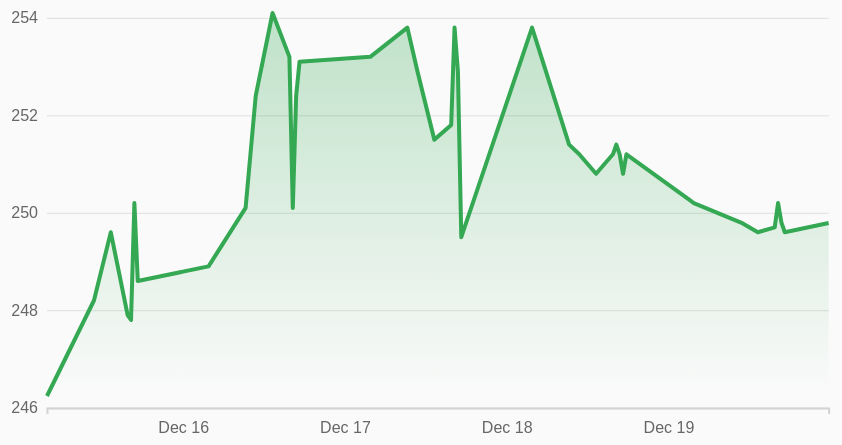
D3 v7 page, settled after 360 driven frames (6 s of simulated time); the page loaded 1 data file(s).


        let chart;
        d3.json('data/data.json')
            .then(data => {
                data.forEach(obj => {
                    obj.date = new Date(obj.date);
                });

                displayStockData(data);

                chart = new Chart()
                    .container('#graph-container')
                    .data(data)
                    .render()
            })
    
// ── scripts/d3chart.js
class Chart {
    constructor() {
        const attrs = {
            id: "ID" + Math.floor(Math.random() * 1000000),
            svgWidth: 400,
            svgHeight: 450,
            marginTop: 5,
            marginBottom: 50,
            marginRight: 70,
            marginLeft: 70,
            container: "body",
            defaultTextFill: "#2C3E50",
            defaultFont: "Helvetica",
            gridStrokeColor: "lightgrey",
            gridStrokeOpacity: 0.7,
            gridTicks: 4,
            xAxisFontSize: "16px",
            xAxisTextFill: "#666",
            xAxisDy: "1em",
            xAxisTextAnchor: "end",
            xAxisTicks: 5,
            yAxisFontSize: "16px",
            yAxisTextFill: "#666",
            yAxisTicks: 4,
            gradientStopColor: "#34a853",
            gradientStartOpacity: 0.3,
            gradientEndOpacity: 0,
            lineStrokeColor: "#34a853",
            lineStrokeWidth: 4,
            lineStrokeJoin: "round",
            data: null,
            chartWidth: null,
            chartHeight: null,
        };


        this.getState = () => attrs;
        this.setState = (d) => Object.assign(attrs, d);

        Object.keys(attrs).forEach((key) => {
            this[key] = function (_) {
                if (!arguments.length) {
                    return attrs[key];
                }
                attrs[key] = _;
                return this;
            };
        });


        this.initializeEnterExitUpdatePattern();
    }
    render() {
        this.setDynamicContainer();
        this.calculateProperties();
        this.drawSvgAndWrappers();
        this.drawChart();

        return this;
    }

    calculateProperties() {
        const {
            marginLeft,
            marginTop,
            marginRight,
            marginBottom,
            svgWidth,
            svgHeight
        } = this.getState();

        var calc = {
            id: null,
            chartTopMargin: null,
            chartLeftMargin: null,
            chartWidth: null,
            chartHeight: null
        };

        calc.id = "ID" + Math.floor(Math.random() * 1000000);
        calc.chartLeftMargin = marginLeft;
        calc.chartTopMargin = marginTop;

        const chartWidth = svgWidth - marginRight - calc.chartLeftMargin;
        const chartHeight = svgHeight - marginBottom - calc.chartTopMargin;

        this.setState({ calc, chartWidth, chartHeight });
    }

    drawChart() {
        const {
            chart,
            chartWidth,
            chartHeight,
            data,
            gridStrokeColor,
            gridStrokeOpacity,
            gridTicks,
            xAxisFontSize,
            xAxisTextFill,
            xAxisDy,
            xAxisTextAnchor,
            xAxisTicks,
            yAxisFontSize,
            yAxisTextFill,
            yAxisTicks,
            gradientStopColor,
            gradientStartOpacity,
            gradientEndOpacity,
            lineStrokeColor,
            lineStrokeWidth,
            lineStrokeJoin
        } = this.getState();

        const maxValue = d3.max(data, d => d.price);
        const minValue = d3.min(data, d => d.price);

        const extent = d3.extent(data, d => d.date);
        const x = d3.scaleTime()
            .domain(extent)
            .range([0, chartWidth]);

        const y = d3.scaleLinear()
            .domain([minValue * 0.999, maxValue])
            .range([chartHeight, 0]);

        chart._add({
            tag: "g",
            className: "grid"
        })
            .call(d3.axisLeft(y)
                .ticks(gridTicks)
                .tickSize(-chartWidth)
                .tickFormat(""))
            .selectAll("line")
            .style("stroke", gridStrokeColor)
            .style("stroke-opacity", gridStrokeOpacity);

        chart._add({
            tag: "g",
            className: "x-axis"
        })
            .attr("transform", `translate(0,${chartHeight})`)
            .call(d3.axisBottom(x)
                .ticks(xAxisTicks)
                .tickFormat(d3.timeFormat("%b %d")))
            .selectAll("text")
            .style("font-size", xAxisFontSize)
            .style("fill", xAxisTextFill)
            .attr("dy", xAxisDy)
            .style("text-anchor", xAxisTextAnchor);

        chart._add({
            tag: "g",
            className: "y-axis"
        })
            .call(d3.axisLeft(y).ticks(yAxisTicks))
            .selectAll("text")
            .style("font-size", yAxisFontSize)
            .style("fill", yAxisTextFill);

        const gradient = chart._add({
            tag: "defs",
            className: "gradient-def"
        })
            .append("linearGradient")
            .attr("id", "area-gradient")
            .attr("x1", "0%")
            .attr("x2", "0%")
            .attr("y1", "0%")
            .attr("y2", "100%");

        gradient.append("stop")
            .attr("offset", "0%")
            .attr("stop-color", gradientStopColor)
            .attr("stop-opacity", gradientStartOpacity);

        gradient.append("stop")
            .attr("offset", "100%")
            .attr("stop-color", gradientStopColor)
            .attr("stop-opacity", gradientEndOpacity);

        const area = d3.area()
            .x(d => x(d.date))
            .y0(y(minValue))
            .y1(d => y(d.price))
            .curve(d3.curveLinear);

        chart._add({
            tag: "path",
            className: "area",
            data: [data]
        })
            .attr("d", area)
            .style("fill", "url(#area-gradient)");

        const line = d3.line()
            .x(d => x(d.date))
            .y(d => y(d.price))
            .curve(d3.curveLinear);

        chart._add({
            tag: "path",
            className: "line",
            data: [data]
        })
            .attr("d", line)
            .style("fill", "none")
            .style("stroke", lineStrokeColor)
            .style("stroke-width", lineStrokeWidth)
            .style("stroke-linejoin", lineStrokeJoin);
    }

    drawSvgAndWrappers() {
        const {
            d3Container,
            svgWidth,
            svgHeight,
            defaultFont,
            calc,
            data,
            chartWidth,
            chartHeight
        } = this.getState();

        const svg = d3Container
            ._add({
                tag: "svg",
                className: "svg-chart-container"
            })
            .attr("width", svgWidth)
            .attr("height", svgHeight)
            .attr("font-family", defaultFont);

        var chart = svg
            ._add({
                tag: "g",
                className: "chart"
            })
            .attr(
                "transform",
                "translate(" + calc.chartLeftMargin + "," + calc.chartTopMargin + ")"
            );
        ;

        this.setState({ chart, svg });
    }

    initializeEnterExitUpdatePattern() {
        d3.selection.prototype._add = function (params) {
            var container = this;
            var className = params.className;
            var data = params.data || [className];
            var exitTransition = params.exitTransition || null;
            var enterTransition = params.enterTransition || null;
            var selection = container.selectAll("." + className).data(data, (d, i) => {
                if (typeof d === "object") {
                    if (d.id) {
                        return d.id;
                    }
                }
                return i;
            });
            if (exitTransition) {
                exitTransition(selection);
            } else {
                selection.exit().remove();
            }

            const enterSelection = selection.enter().append(params.tag);
            if (enterTransition) {
                enterTransition(enterSelection);
            }
            selection = enterSelection.merge(selection);
            selection.attr("class", className);
            return selection;
        };
    }

    setDynamicContainer() {
        const attrs = this.getState();


        var d3Container = d3.select(attrs.container);
        var containerRect = d3Container.node().getBoundingClientRect();
        if (containerRect.width > 0) attrs.svgWidth = containerRect.width;

        let self = this;

        d3.select(window).on("resize." + attrs.id, function () {
            var containerRect = d3Container.node().getBoundingClientRect();
            if (containerRect.width > 0) attrs.svgWidth = containerRect.width;

            self.render();
        });

        this.setState({ d3Container });
    }


}

// ── scripts/stockContainer.js
function displayStockData(data) {
    const sortedData = data.sort((a, b) => new Date(a.date) - new Date(b.date));
    const oldestPrice = sortedData[0].price;
    const newestPrice = sortedData[sortedData.length - 1].price;

    const difference = newestPrice - oldestPrice;
    const percentChange = ((difference / oldestPrice) * 100).toFixed(2);

    const priceHTML = `
      <div class="current-price">$${newestPrice.toFixed(2)}</div>
       <span class="${difference >= 0 ? 'positive' : 'negative'}">
          ${difference >= 0 ? '+' : ''}$${Math.abs(difference).toFixed(2)} 
          (${difference >= 0 ? '+' : ''}${percentChange}%)
        </span>
        <span class="period-text">Past 5 days</span>
      </div>
      
      <div class="pre-market">
        $${oldestPrice.toFixed(2)} 
        <span class="price-change ${-difference >= 0 ? 'positive' : 'negative'}">
          ${difference >= 0 ? '-' : ''}$${Math.abs(difference).toFixed(2)} 
          (${difference >= 0 ? '-' : ''}${Math.abs(difference / newestPrice * 100).toFixed(2)}%) 
        </span>
        Pre-Market
      </div>
    `;
    document.getElementById('price-display').innerHTML = priceHTML;
}


### data: data/data.json
[
 {
  "date": "2023-12-15T00:01:59.000Z",
  "price": 246.2
 },
 {
  "date": "2023-12-15T07:00:00.000Z",
  "price": 248.2
 },
 {
  "date": "2023-12-15T09:30:00.000Z",
  "price": 249.6
 },
 {
  "date": "2023-12-15T12:00:00.000Z",
  "price": 247.9
 },
 {
  "date": "2023-12-15T12:30:00.000Z",
  "price": 247.8
 },
 {
  "date": "2023-12-15T13:00:00.000Z",
  "price": 250.2
 },
 {
  "date": "2023-12-15T13:30:00.000Z",
  "price": 248.6
 },
 {
  "date": "2023-12-16T00:00:00.000Z",
  "price": 248.9
 },
 "... 32 more items"
]